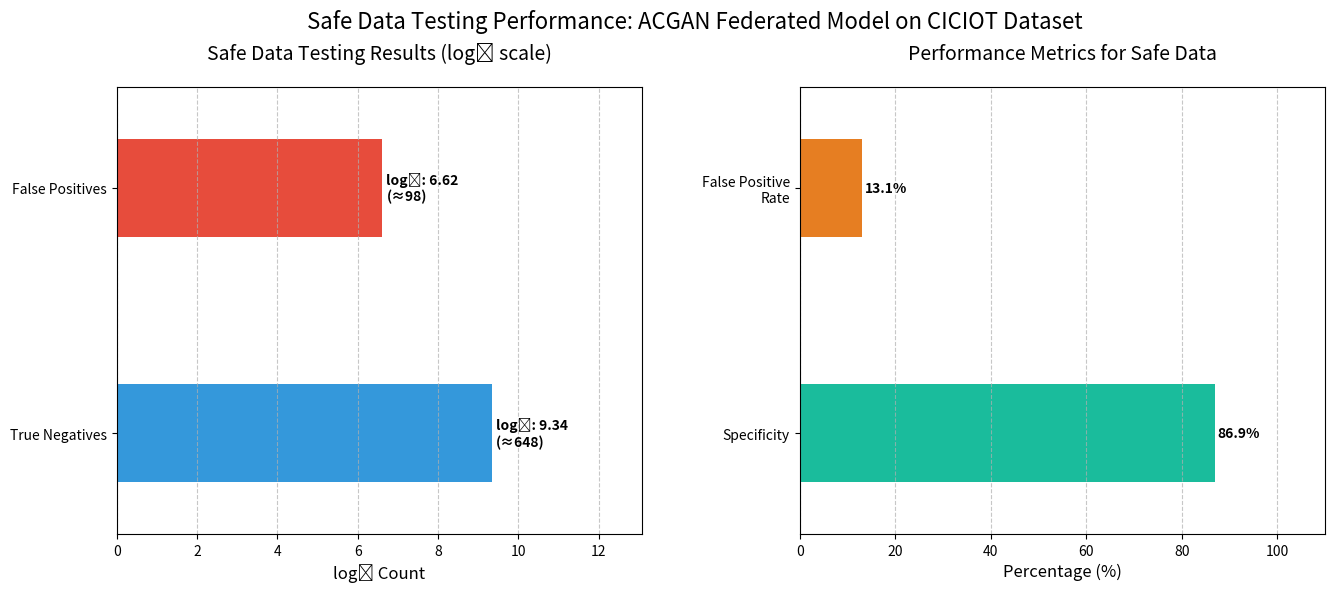

Reproduce this figure in Python.
import matplotlib.pyplot as plt
import numpy as np


def plot_attack_detection_performance(true_negatives=16.61, false_positives=8.24,
                                      model_name="NIDS Model", dataset="CICIOT",
                                      attack_types=None, attack_detection_rates=None,
                                      use_log_scale=True):
    """
    Create a horizontal bar chart showing only true negatives and false positives for safe data testing.

    Parameters:
    -----------
    true_negatives : float
        Number of correctly identified normal traffic (log₂ scale if use_log_scale=True)
    false_positives : float
        Number of normal traffic incorrectly labeled as attacks (log₂ scale if use_log_scale=True)
    model_name : str
        Name of the model used for detection
    dataset : str
        Name of the dataset used (e.g., "CICIOT", "IOTBOTNET", "IOT")
    attack_types : list of str, optional
        List of attack types to show detection rates for
    attack_detection_rates : list of float, optional
        List of detection rates corresponding to attack_types
    use_log_scale : bool
        Whether the provided values are in log₂ scale
    """

    # Convert log values to actual counts if necessary
    if use_log_scale:
        tn_actual = 2 ** true_negatives
        fp_actual = 2 ** false_positives
    else:
        tn_actual = true_negatives
        fp_actual = false_positives

    # Calculate metrics based on actual counts
    total = tn_actual + fp_actual
    specificity = 100 * tn_actual / total if total > 0 else 0
    false_positive_rate = 100 * fp_actual / total if total > 0 else 0

    # Set up figure and primary axis for main metrics
    fig = plt.figure(figsize=(14, 6))  # Decreased height to bring bars closer

    # First subplot for confusion matrix data
    ax1 = plt.subplot2grid((1, 2), (0, 0))

    # Create grouped horizontal bar chart for TN, FP
    categories = ['True Negatives', 'False Positives']

    # Use the log values for the bar chart
    values = [true_negatives, false_positives]
    colors = ['#3498db', '#e74c3c']  # Blue for TN, Red for FP

    # Create horizontal bars with reduced height
    bars1 = ax1.barh(categories, values, color=colors, height=0.4)  # Reduced height from 0.6 to 0.4

    # Format the text labels
    label_texts = []
    for log_val, actual in zip(values, [tn_actual, fp_actual]):
        # Format actual values for better readability
        if actual >= 1000:
            actual_str = f"{actual / 1000:.1f}K"
        else:
            actual_str = f"{int(actual)}"

        label_texts.append(f'log₂: {log_val:.2f}\n(≈{actual_str})')

    # Add data labels to the bars
    for bar, text in zip(bars1, label_texts):
        width = bar.get_width()
        ax1.text(width + 0.1, bar.get_y() + bar.get_height() / 2,
                 text, va='center', ha='left', fontweight='bold')

    # Set labels and title
    ax1.set_xlabel('log₂ Count', fontsize=12)
    ax1.set_title('Safe Data Testing Results (log₂ scale)', fontsize=14, pad=20)
    ax1.grid(axis='x', linestyle='--', alpha=0.7)

    # Reduce the y-padding to bring bars closer
    ax1.margins(y=0.15)  # Decreased y margin

    # Increase the right margin to make room for labels
    max_value = max(values)
    x_max = max_value * 1.4  # Add 40% extra space to ensure labels fit
    ax1.set_xlim(0, x_max)

    # Second subplot for performance metrics
    ax2 = plt.subplot2grid((1, 2), (0, 1))

    # Create horizontal bar chart for specificity and false positive rate
    metrics = ['Specificity', 'False Positive\nRate']
    performance = [specificity, false_positive_rate]
    colors = ['#1abc9c', '#e67e22']  # Green for Specificity, Orange for FPR

    bars2 = ax2.barh(metrics, performance, color=colors, height=0.4)  # Reduced height from 0.6 to 0.4

    # Add data labels
    for bar in bars2:
        width = bar.get_width()
        ax2.text(width + 0.5, bar.get_y() + bar.get_height() / 2,
                 f'{width:.1f}%', va='center', ha='left', fontweight='bold')

    # Set labels and title
    ax2.set_xlabel('Percentage (%)', fontsize=12)
    ax2.set_title('Performance Metrics for Safe Data', fontsize=14, pad=20)
    ax2.set_xlim(0, 110)  # Set x-axis to go from 0 to 110 to make room for text
    ax2.grid(axis='x', linestyle='--', alpha=0.7)

    # Reduce the y-padding to bring bars closer
    ax2.margins(y=0.15)  # Decreased y margin

    # Add overall title with dataset and model information
    plt.suptitle(f'Safe Data Testing Performance: {model_name} on {dataset} Dataset', fontsize=16, y=0.98)

    # Print the exact values used for reference
    print(f"Log₂ Values Used:")
    print(f"True Negatives (log₂): {true_negatives:.2f} → Actual: {int(tn_actual)}")
    print(f"False Positives (log₂): {false_positives:.2f} → Actual: {int(fp_actual)}")
    print(f"\nPerformance Metrics:")
    print(f"Specificity: {specificity:.2f}%")
    print(f"False Positive Rate: {false_positive_rate:.2f}%")

    # Adjust layout to ensure everything fits
    plt.tight_layout()
    plt.subplots_adjust(top=0.85, right=0.95, wspace=0.3, hspace=0)

    return fig


# Example using the exact log base 2 values:
fig = plot_attack_detection_performance(
    true_negatives=9.342,  # log₂(99796) ≈ 16.61
    false_positives=6.615,  # log₂(303) ≈ 8.24
    model_name="ACGAN Federated Model",
    dataset="CICIOT",
    use_log_scale=True  # Indicate that we're using log₂ values
)

plt.show()